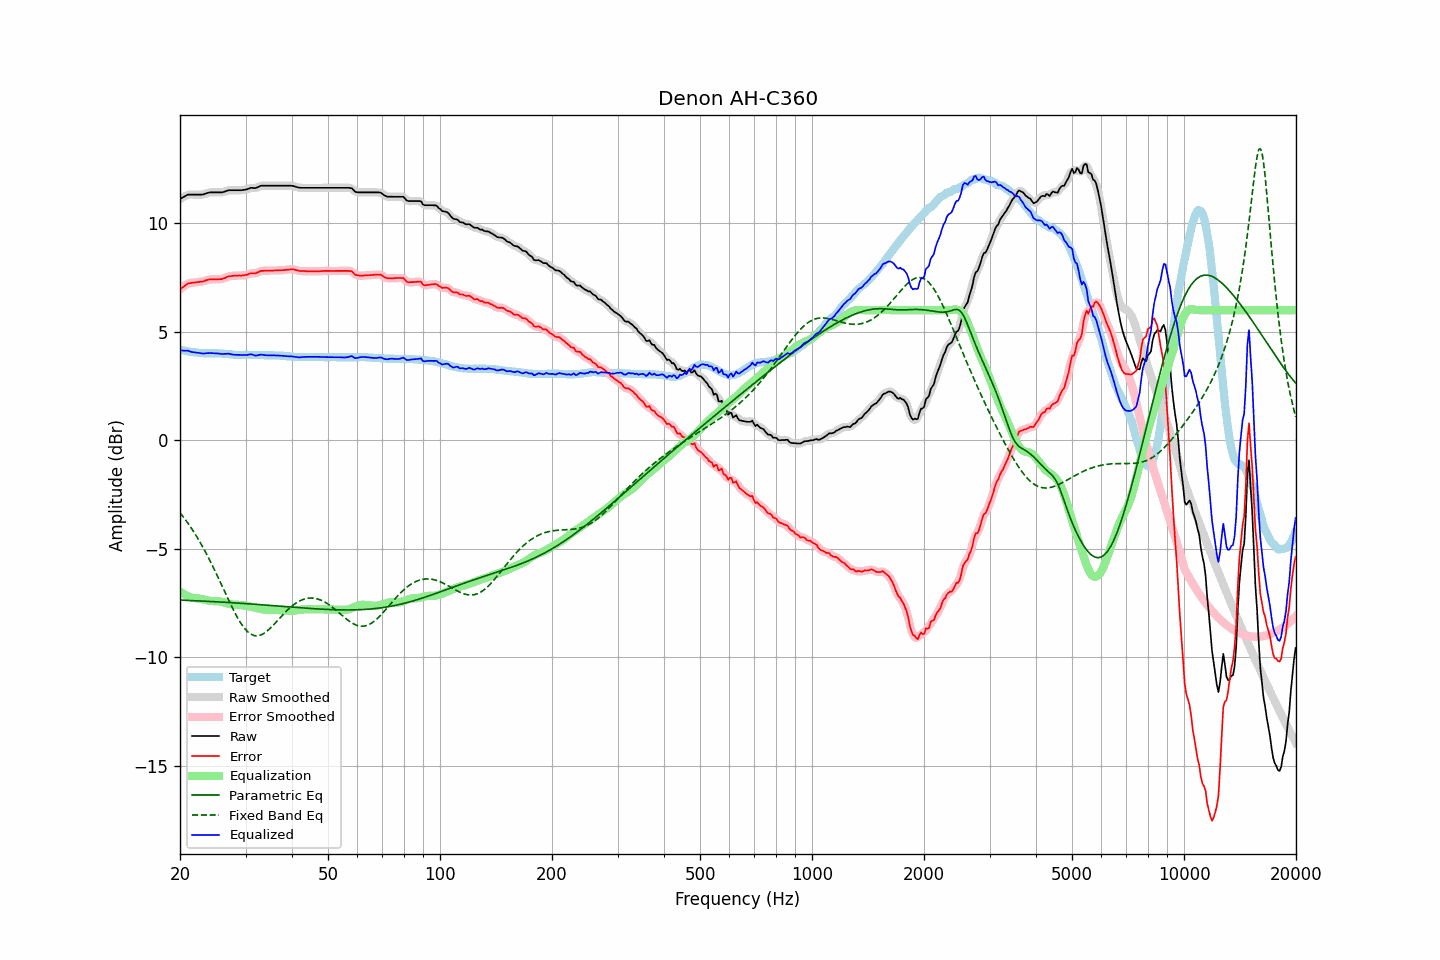

Values plotted in this chart, from the file beside it:
frequency, raw, error, smoothed, error_smoothed, equalization, parametric_eq, fixed_band_eq, equalized_raw, equalized_smoothed, target
20.00, 11.13, 6.96, 11.12, 6.95, -6.97, -7.37, -3.34, 4.16, 4.15, 4.17
20.20, 11.17, 7.01, 11.17, 7.02, -7.02, -7.37, -3.44, 4.14, 4.15, 4.16
20.40, 11.21, 7.07, 11.21, 7.07, -7.08, -7.38, -3.53, 4.13, 4.14, 4.14
20.61, 11.25, 7.12, 11.25, 7.13, -7.12, -7.38, -3.63, 4.13, 4.13, 4.13
20.81, 11.29, 7.18, 11.29, 7.18, -7.16, -7.38, -3.73, 4.13, 4.13, 4.11
21.02, 11.33, 7.23, 11.32, 7.22, -7.20, -7.39, -3.83, 4.13, 4.12, 4.10
21.23, 11.33, 7.24, 11.33, 7.25, -7.23, -7.39, -3.94, 4.10, 4.10, 4.09
21.44, 11.33, 7.25, 11.33, 7.26, -7.25, -7.39, -4.05, 4.07, 4.08, 4.08
21.66, 11.33, 7.27, 11.33, 7.26, -7.27, -7.40, -4.16, 4.06, 4.06, 4.06
21.87, 11.33, 7.27, 11.33, 7.27, -7.28, -7.40, -4.28, 4.05, 4.05, 4.06
22.09, 11.33, 7.28, 11.33, 7.28, -7.29, -7.40, -4.39, 4.04, 4.04, 4.05
22.31, 11.33, 7.29, 11.33, 7.29, -7.29, -7.41, -4.52, 4.04, 4.04, 4.04
22.54, 11.33, 7.30, 11.33, 7.30, -7.30, -7.41, -4.64, 4.03, 4.02, 4.03
22.76, 11.33, 7.31, 11.33, 7.31, -7.32, -7.41, -4.77, 4.01, 4.01, 4.02
22.99, 11.33, 7.31, 11.33, 7.32, -7.33, -7.42, -4.90, 4.00, 4.00, 4.02
23.22, 11.35, 7.34, 11.35, 7.34, -7.35, -7.42, -5.04, 4.00, 4.00, 4.01
23.45, 11.38, 7.37, 11.37, 7.37, -7.37, -7.42, -5.17, 4.01, 4.01, 4.01
23.69, 11.40, 7.39, 11.40, 7.39, -7.38, -7.43, -5.32, 4.02, 4.02, 4.01
23.92, 11.42, 7.41, 11.42, 7.41, -7.40, -7.43, -5.46, 4.02, 4.02, 4.01
24.16, 11.43, 7.42, 11.43, 7.42, -7.41, -7.44, -5.61, 4.02, 4.02, 4.01
24.40, 11.43, 7.42, 11.43, 7.42, -7.42, -7.44, -5.75, 4.01, 4.01, 4.01
24.65, 11.43, 7.42, 11.43, 7.42, -7.42, -7.44, -5.91, 4.01, 4.01, 4.01
24.89, 11.43, 7.42, 11.43, 7.42, -7.42, -7.45, -6.06, 4.01, 4.01, 4.01
25.14, 11.43, 7.42, 11.43, 7.42, -7.42, -7.45, -6.22, 4.01, 4.01, 4.01
25.39, 11.43, 7.42, 11.43, 7.42, -7.43, -7.46, -6.37, 4.00, 4.00, 4.01
25.65, 11.43, 7.43, 11.43, 7.43, -7.44, -7.46, -6.53, 3.99, 3.99, 4.00
25.91, 11.43, 7.43, 11.43, 7.44, -7.45, -7.46, -6.69, 3.98, 3.98, 4.00
26.16, 11.45, 7.46, 11.45, 7.46, -7.47, -7.47, -6.85, 3.98, 3.98, 3.99
26.43, 11.47, 7.48, 11.47, 7.49, -7.49, -7.47, -7.01, 3.98, 3.98, 3.99
26.69, 11.50, 7.52, 11.50, 7.52, -7.51, -7.48, -7.17, 3.99, 3.99, 3.98
26.96, 11.53, 7.56, 11.52, 7.55, -7.53, -7.48, -7.33, 3.99, 3.99, 3.97
27.23, 11.53, 7.56, 11.53, 7.57, -7.55, -7.49, -7.49, 3.98, 3.98, 3.97
27.50, 11.53, 7.57, 11.53, 7.57, -7.57, -7.49, -7.64, 3.96, 3.96, 3.96
27.77, 11.53, 7.58, 11.53, 7.58, -7.58, -7.50, -7.79, 3.95, 3.95, 3.95
28.05, 11.53, 7.59, 11.53, 7.59, -7.59, -7.50, -7.94, 3.94, 3.94, 3.94
28.33, 11.53, 7.59, 11.53, 7.59, -7.59, -7.51, -8.08, 3.94, 3.94, 3.94
28.62, 11.53, 7.59, 11.53, 7.59, -7.59, -7.51, -8.21, 3.94, 3.94, 3.94
28.90, 11.53, 7.60, 11.53, 7.59, -7.59, -7.51, -8.33, 3.93, 3.93, 3.93
29.19, 11.53, 7.59, 11.53, 7.60, -7.60, -7.52, -8.45, 3.93, 3.93, 3.94
29.48, 11.54, 7.60, 11.54, 7.60, -7.61, -7.52, -8.56, 3.93, 3.93, 3.94
29.78, 11.55, 7.61, 11.55, 7.61, -7.62, -7.53, -8.66, 3.93, 3.93, 3.94
30.08, 11.56, 7.62, 11.56, 7.62, -7.63, -7.54, -8.75, 3.93, 3.93, 3.94
30.38, 11.58, 7.64, 11.58, 7.65, -7.64, -7.54, -8.82, 3.94, 3.94, 3.94
30.68, 11.61, 7.67, 11.61, 7.67, -7.66, -7.55, -8.89, 3.95, 3.95, 3.94
30.99, 11.64, 7.70, 11.63, 7.69, -7.67, -7.55, -8.94, 3.97, 3.96, 3.94
31.30, 11.64, 7.70, 11.63, 7.69, -7.69, -7.56, -8.98, 3.95, 3.95, 3.94
31.61, 11.63, 7.69, 11.63, 7.70, -7.71, -7.56, -9.01, 3.92, 3.93, 3.94
31.93, 11.63, 7.69, 11.64, 7.70, -7.73, -7.57, -9.02, 3.90, 3.91, 3.94
32.24, 11.66, 7.73, 11.66, 7.73, -7.74, -7.57, -9.02, 3.91, 3.91, 3.93
32.57, 11.69, 7.76, 11.69, 7.76, -7.76, -7.58, -9.01, 3.93, 3.93, 3.93
32.89, 11.73, 7.80, 11.72, 7.79, -7.78, -7.58, -8.99, 3.95, 3.94, 3.93
33.22, 11.74, 7.81, 11.74, 7.81, -7.79, -7.59, -8.96, 3.95, 3.94, 3.93
33.55, 11.74, 7.81, 11.74, 7.82, -7.81, -7.59, -8.92, 3.93, 3.94, 3.93
33.89, 11.74, 7.82, 11.74, 7.82, -7.82, -7.60, -8.87, 3.92, 3.92, 3.92
34.23, 11.74, 7.82, 11.74, 7.82, -7.82, -7.61, -8.81, 3.92, 3.92, 3.92
34.57, 11.74, 7.82, 11.74, 7.82, -7.83, -7.61, -8.75, 3.91, 3.91, 3.92
34.92, 11.74, 7.82, 11.74, 7.82, -7.83, -7.62, -8.68, 3.91, 3.91, 3.92
35.27, 11.74, 7.82, 11.74, 7.82, -7.82, -7.62, -8.61, 3.91, 3.91, 3.92
35.62, 11.74, 7.82, 11.74, 7.82, -7.82, -7.63, -8.53, 3.91, 3.91, 3.92
35.97, 11.74, 7.83, 11.74, 7.83, -7.83, -7.63, -8.45, 3.91, 3.91, 3.91
... 635 more rows
